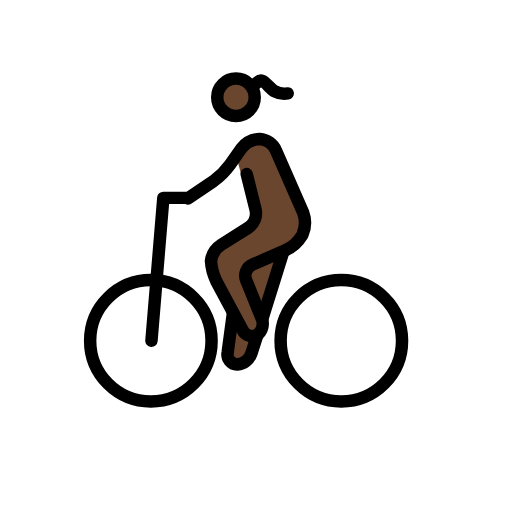
t = 0.00 s
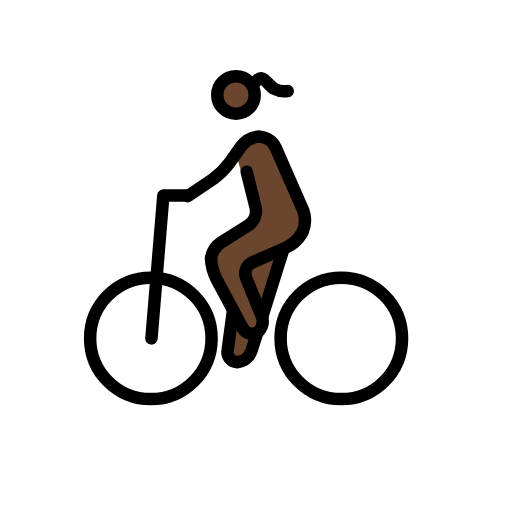
t = 0.48 s
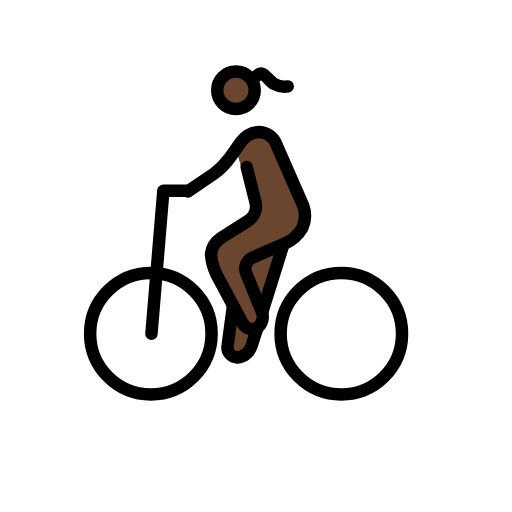
t = 1.43 s
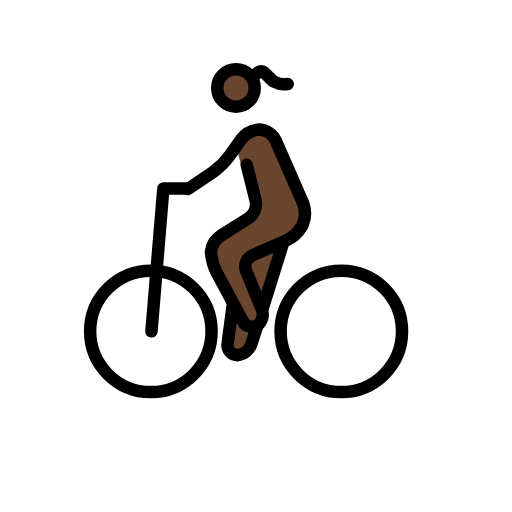
t = 1.90 s
t = 2.38 s: frame unchanged from t = 1.43 s, image omitted
t = 3.33 s: frame unchanged from t = 0.48 s, image omitted

The animated SVG that drew these frames (rendered in a browser with its animation timeline set to each time). Animation: 1 SMIL element (animateTransform=1); one cycle of 3.80 s, repeats indefinitely.

<?xml version='1.0' encoding='utf-8'?>
<svg xmlns="http://www.w3.org/2000/svg" id="emoji" viewBox="-5 -5 82 82" width="200" height="200" role="img">
  <title>OpenMoji: woman biking: dark skin tone</title><g><g id="color" />
  <g id="skin">
    <circle cx="32.7927" cy="10.5813" r="2.8598" fill="#6a462f" />
    <path fill="#6a462f" d="M32.7927,19.9234l1.9065-2.7645,3.6224.0953,6.0056,13.4411-2.0018,3.6225-2.3832,2.3831L36.9871,47.3776l-3.2412,6.3869-2.2878-1.9066L32.316,45.09l-3.6224-6.6729.0953-3.1458,7.6262-4.7663-2.6692-7.15" />
  </g>
  <g id="line">
    <circle cx="19.1609" cy="49.57" r="9.7234" fill="none" stroke="#000" stroke-miterlimit="10" stroke-width="2" />
    <circle cx="49.6656" cy="49.57" r="9.7234" fill="none" stroke="#000" stroke-miterlimit="10" stroke-width="2" />
    <path fill="none" stroke="#000" stroke-linecap="round" stroke-linejoin="round" stroke-width="2" d="M19.2562,49.57l1.9066-22.8785h3.6224" />
    <circle cx="32.7927" cy="10.5813" r="3" fill="none" stroke="#000" stroke-miterlimit="10" stroke-width="2" />
    <path fill="none" stroke="#000" stroke-linecap="round" stroke-linejoin="round" stroke-width="2" d="M25.0712,26.7869l4.099-2.7645a11.8187,11.8187,0,0,0,2.6692-2.6691l1.8112-2.5739a3.9419,3.9419,0,0,1,2.9552-1.5252A3.0555,3.0555,0,0,1,39.18,19.0654l4.385,10.0094a4.7417,4.7417,0,0,1-.0953,3.4317l-.0953.1907A5.8753,5.8753,0,0,1,40.7048,35.08l-5.243,2.2878a1.935,1.935,0,0,0-1.0486,2.4785l2.4785,6.101a2.2846,2.2846,0,0,1-.6673,2.6691,1.73,1.73,0,0,1-2.3831-.7626l-4.1944-7.8168a8.6483,8.6483,0,0,1-.858-3.2411A3.6662,3.6662,0,0,1,30.41,34.2224l4.385-2.7645a2.7844,2.7844,0,0,0,1.144-2.86l-1.43-5.72" />
    <path fill="none" stroke="#000" stroke-miterlimit="10" stroke-width="2" d="M36.2244,48.6168l-.9532,2.9552a2.6607,2.6607,0,0,1-2.2879,1.8112,1.6224,1.6224,0,0,1-1.5252-1.9066L32.316,45.09" />
    <path fill="none" stroke="#000" stroke-miterlimit="10" stroke-width="2" d="M40.4188,35.1757,36.9871,46.1383" />
    <path fill="none" stroke="#000" stroke-linecap="round" stroke-linejoin="round" stroke-width="2" d="M36.1246,8.2779s.4584-.4724.898-.323c.5171.175,1.2482,1.289,1.9137,1.6378a3.3639,3.3639,0,0,0,2.1406.3665" />
  </g>
<animateTransform attributeName="transform" type="translate" values="0 0;0 -1.5;0 0" dur="3.8s" repeatCount="indefinite" /></g></svg>
